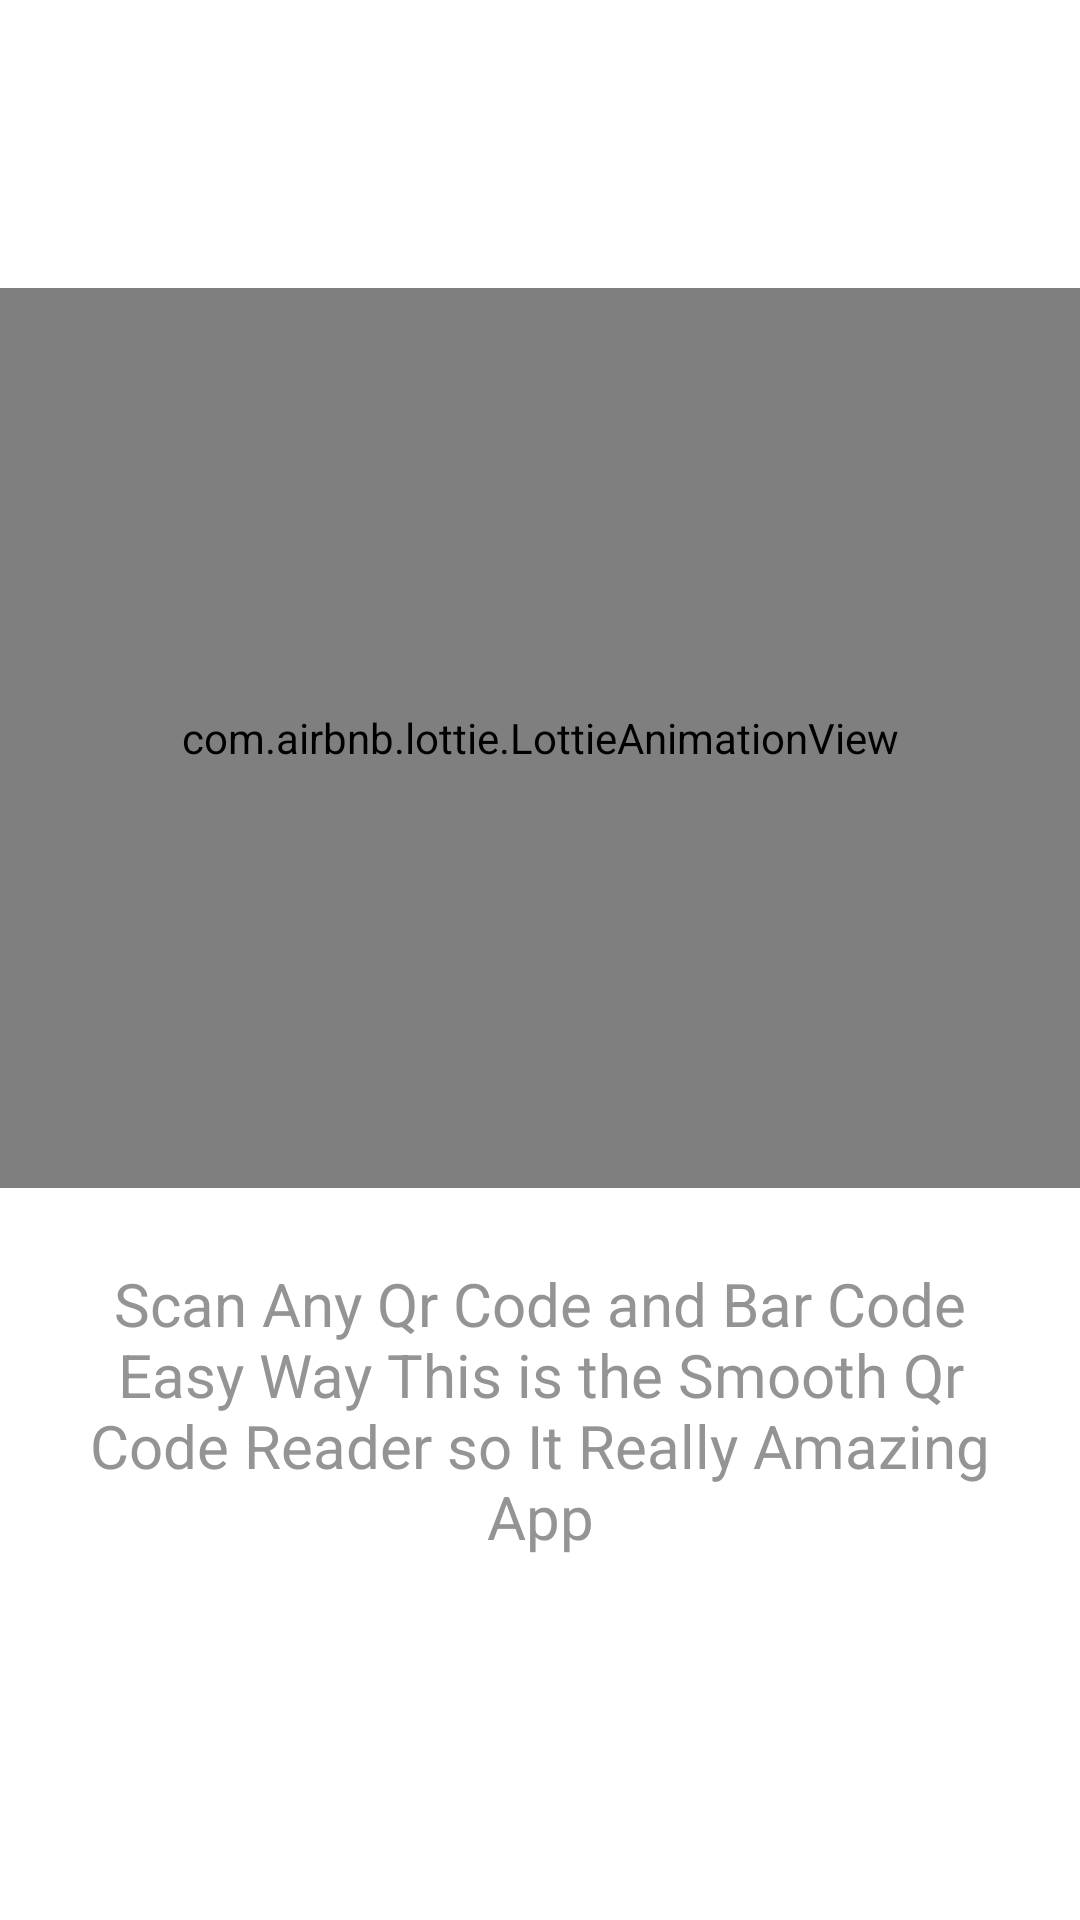

The Android layout XML behind this screen, and the referenced resources:
<!-- AndroidManifest.xml: application theme Theme.WifiScane -->
<!-- res/layout/intro3.xml -->
<?xml version="1.0" encoding="utf-8"?>
<LinearLayout xmlns:android="http://schemas.android.com/apk/res/android"
    xmlns:app="http://schemas.android.com/apk/res-auto"
    android:layout_width="match_parent"
    android:layout_height="match_parent"
    android:gravity="center"
    android:orientation="vertical">


    <com.airbnb.lottie.LottieAnimationView
        android:id="@+id/animationView"
        android:layout_width="match_parent"
        android:layout_height="300dp"
        app:lottie_autoPlay="true"
        app:lottie_loop="true"
        app:lottie_rawRes="@raw/qrcode_scan" />

    <androidx.appcompat.widget.AppCompatTextView
        android:layout_width="match_parent"
        android:layout_height="wrap_content"
        android:layout_margin="25dp"
        android:text="Scan Any Qr Code and Bar Code Easy Way This is the Smooth Qr Code Reader so It Really Amazing App"
        android:textAlignment="center"
        android:textColor="#959494"
        android:textSize="20sp">

    </androidx.appcompat.widget.AppCompatTextView>

</LinearLayout>
<!-- resources referenced by this layout -->
<resources>
  <style name="Theme.WifiScane" parent="Theme.MaterialComponents.DayNight.NoActionBar">
          
          <item name="colorPrimary">@color/purple_500</item>
          <item name="colorPrimaryVariant">@color/purple_700</item>
          <item name="colorOnPrimary">@color/white</item>
          
          <item name="colorSecondary">@color/teal_200</item>
          <item name="colorSecondaryVariant">@color/teal_700</item>
          <item name="colorOnSecondary">@color/black</item>
          
          <item name="android:statusBarColor" tools:targetApi="l">?attr/colorPrimaryVariant</item>
          
      </style>
  <color name="purple_500">#FF6200EE</color>
  <color name="purple_700">#FF3700B3</color>
  <color name="white">#FFFFFFFF</color>
  <color name="teal_200">#FF03DAC5</color>
  <color name="teal_700">#FF018786</color>
  <color name="black">#FF000000</color>
</resources>
